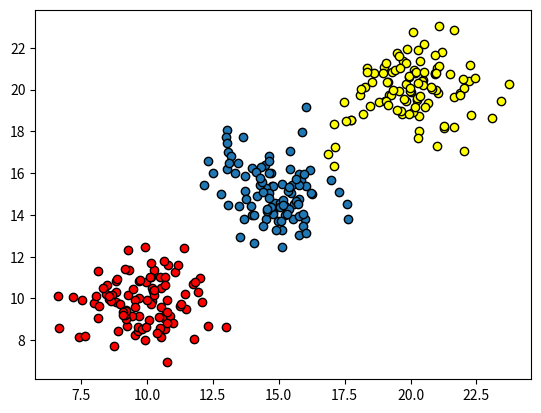

The script that saved this image:
import numpy as np
import matplotlib.pyplot as plt


def get_distance_matrix(datas):
    n = np.shape(datas)[0]
    distance_matrix = np.zeros((n, n))
    # 生成一个300x300的全零矩阵
    for i in range(n):
        for j in range(n):
            v_i = datas[i, :]
            v_j = datas[j, :]
            # v_i和v_j将datas里的数据分别拿出来
            distance_matrix[i, j] = np.sqrt(np.dot((v_i - v_j), (v_i - v_j)))
            # 这个distance_matrix的结构是这样的
            # 横纵坐标就是对应的两点，格子里是值
            # distance  1  2  3  4
            #    1     11 12 13 14
            #    2     21 22 23 24
            #    3     31 32 33 34
    return distance_matrix


def select_dc(distance_matrix):
    n = np.shape(distance_matrix)[0]
    distance_array = np.reshape(distance_matrix, n * n)     # 将300x300的距离矩阵铺平为90000x1的向量
    percent = 2.0 / 100
    position = int(n * (n - 1) * percent)
    dc = np.sort(distance_array)[position + n]
    # 取数据集的第2%的距离当做dc
    return dc


def get_local_density(distance_matrix, dc, method=None):
    n = np.shape(distance_matrix)[0]
    rhos = np.zeros(n)
    for i in range(n):
        if method is None:
            rhos[i] = np.where(distance_matrix[i, :] < dc)[0].shape[0] - 1
        else:
            pass
    # 直接对每个点周围距离小于dc的点进行计数,输出一个300的密度向量
    return rhos


def get_deltas(distance_matrix, rhos):
    n = np.shape(distance_matrix)[0]
    deltas = np.zeros(n)
    nearest_neighbor = np.zeros(n)
    rhos_index = np.argsort(-rhos)
    # 得到密度ρ从大到小的排序的索引
    for i, index in enumerate(rhos_index):
        if i == 0:
            continue
        higher_rhos_index = rhos_index[:i]
        deltas[index] = np.min(distance_matrix[index, higher_rhos_index])
        nearest_neighbors_index = np.argmin(distance_matrix[index, higher_rhos_index])
        nearest_neighbor[index] = higher_rhos_index[nearest_neighbors_index].astype(int)
    deltas[rhos_index[0]] = np.max(deltas)
    return deltas, nearest_neighbor


def find_k_centers(rhos, deltas, k):
    rho_and_delta = rhos * deltas
    centers = np.argsort(-rho_and_delta)
    return centers[:k]


def density_peal_cluster(rhos, centers, nearest_neighbor):
    k = np.shape(centers)[0]
    if k == 0:
        print("Can't find any center")
        return
    n = np.shape(rhos)[0]
    labels = -1 * np.ones(n).astype(int)

    for i, center in enumerate(centers):
        labels[center] = i

    rhos_index = np.argsort(-rhos)
    for i, index in enumerate(rhos_index):
        if labels[index] == -1:
            labels[index] = labels[int(nearest_neighbor[index])]
    return labels


def generate_gauss_datas():
    first_group = np.random.normal(20, 1.2, (100, 2))
    second_group = np.random.normal(10, 1.2, (100, 2))
    third_group = np.random.normal(15, 1.2, (100, 2))
    # numpy.random.normal(loc:均值, scale:标准差, size:大小) 从正态分布中随机取值
    # 生成了三个聚类 大小为各100的二维数据

    datas = []
    for i in range(100):
        datas.append(first_group[i])
        datas.append(second_group[i])
        datas.append(third_group[i])
    datas = np.array(datas)
    # 将三个聚类按顺序放进datas里
    return datas


def draw_decision(datas, rhos, deltas):
    n = np.shape(datas)[0]
    for i in range(n):
        plt.scatter(rhos[i], deltas[i], s=16, color=(0, 0, 0))
        plt.annotate(str(i), xy=(rhos[i], deltas[i]), xytext=(rhos[i], deltas[i]))
        plt.xlabel('local density-ρ')
        plt.ylabel('minimum distance to higher density points-δ')
    plt.show()


def main():
    datas = generate_gauss_datas()
    distance_matrix = get_distance_matrix(datas)
    dc = select_dc(distance_matrix)
    rhos = get_local_density(distance_matrix, dc)
    deltas, nearest_neighbor = get_deltas(distance_matrix, rhos)
    centers = find_k_centers(rhos, deltas, 3)
    labels = density_peal_cluster(rhos, centers, nearest_neighbor)
    draw_decision(datas, rhos, deltas)
    plt.cla()
    fig, ax = plt.subplots()
    for i in range(300):
        if labels[i] == 0:
            ax.scatter(datas[i, 0], datas[i, 1], facecolor='C0', edgecolors='k')
        elif labels[i] == 1:
            ax.scatter(datas[i, 0], datas[i, 1], facecolor='yellow', edgecolors='k')
        elif labels[i] == 2:
            ax.scatter(datas[i, 0], datas[i, 1], facecolor='red', edgecolors='k')
    plt.show()


if __name__ == '__main__':
    main()
